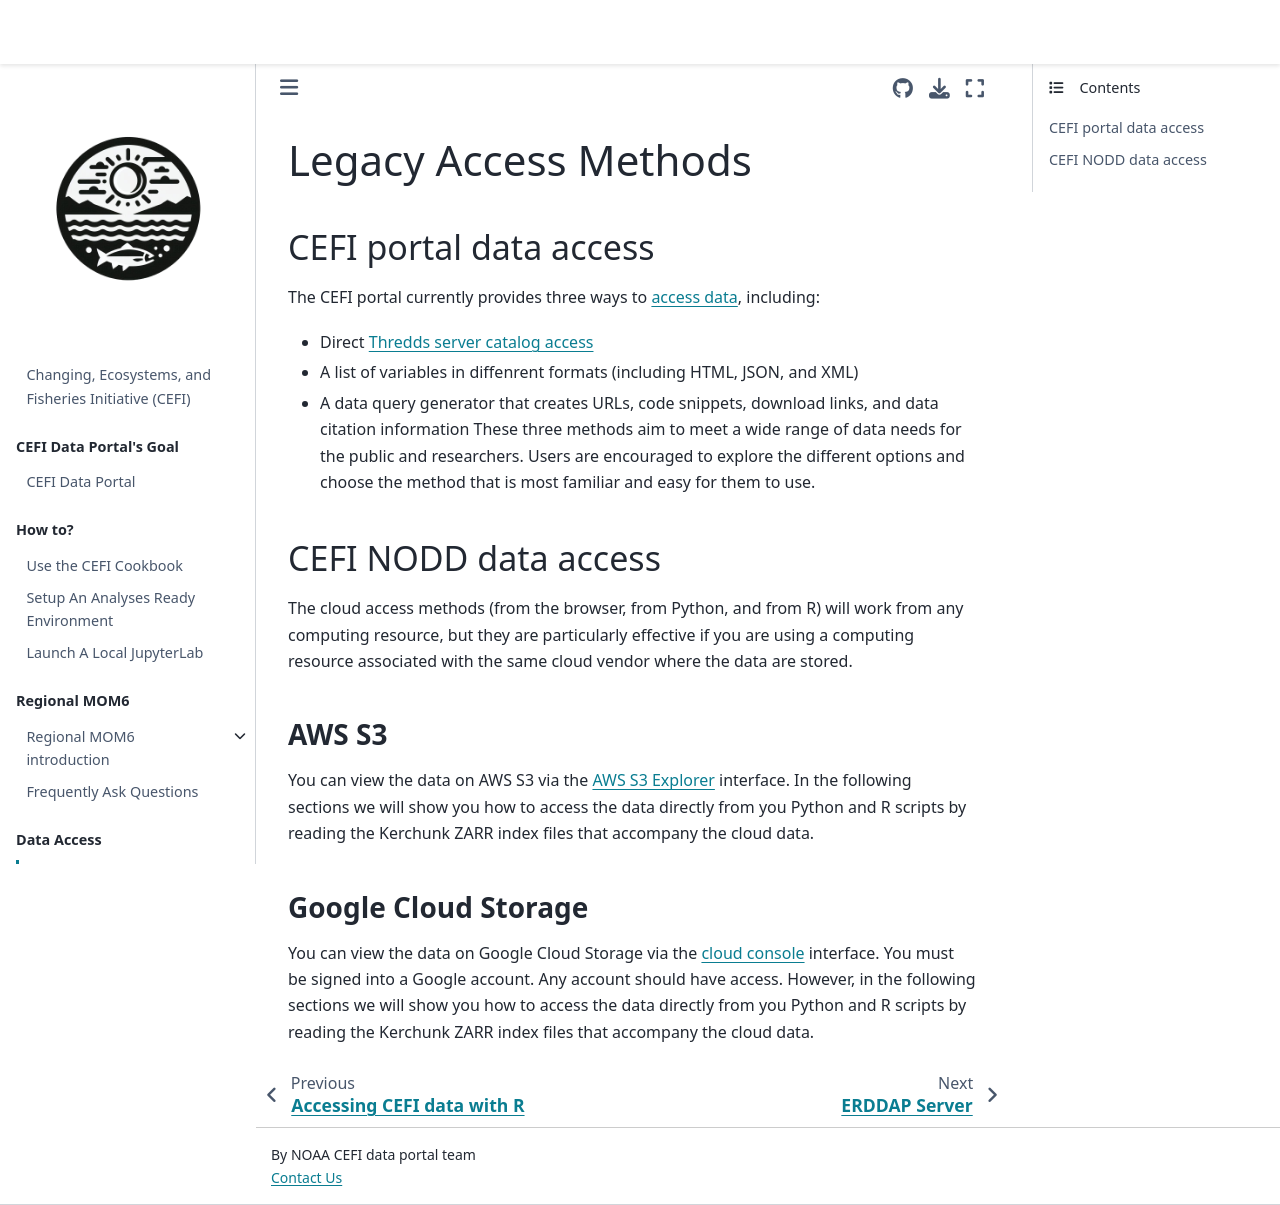

repository: noaaroland/cefi-cookbook · page: content/data_access/access_cefi/legacy_access_methods.html · generator: jekyll

# Legacy Access Methods

### CEFI portal data access
The CEFI portal currently provides three ways to [access data](https://psl.noaa.gov/cefi_portal/#data_access), including:
- Direct [Thredds server catalog access](https://psl.noaa.gov/thredds/catalog/Projects/CEFI/regional_mom6/catalog.html)
- A list of variables in diffenrent formats (including HTML, JSON, and XML)
- A data query generator that creates URLs, code snippets, download links, and data citation information
  These three methods aim to meet a wide range of data needs for the public and researchers. Users are encouraged to explore the different options and choose the method that is most familiar and easy for them to use.

### CEFI NODD data access
The cloud access methods (from the browser, from Python, and from R) will work from any computing resource, but they are particularly effective if you are using a computing resource associated with the same cloud vendor where the data are stored.
#### AWS S3
You can view the data on AWS S3 via the [AWS S3 Explorer](https://noaa-oar-cefi-regional-mom6-nwa-pds.s3.amazonaws.com/index.html) interface. In the following sections we will show you how to access the data directly from you Python and R scripts by reading the Kerchunk ZARR index files that accompany the cloud data.

#### Google Cloud Storage
You can view the data on Google Cloud Storage via the [cloud console]( https://console.cloud.google.com/storage/browser/noaa-oar-cefi-regional-mom6-nwa) interface. You must be signed into a Google account. Any account should have access. However, in the following sections we will show you how to access the data directly from you Python and R scripts by reading the Kerchunk ZARR index files that accompany the cloud data.
